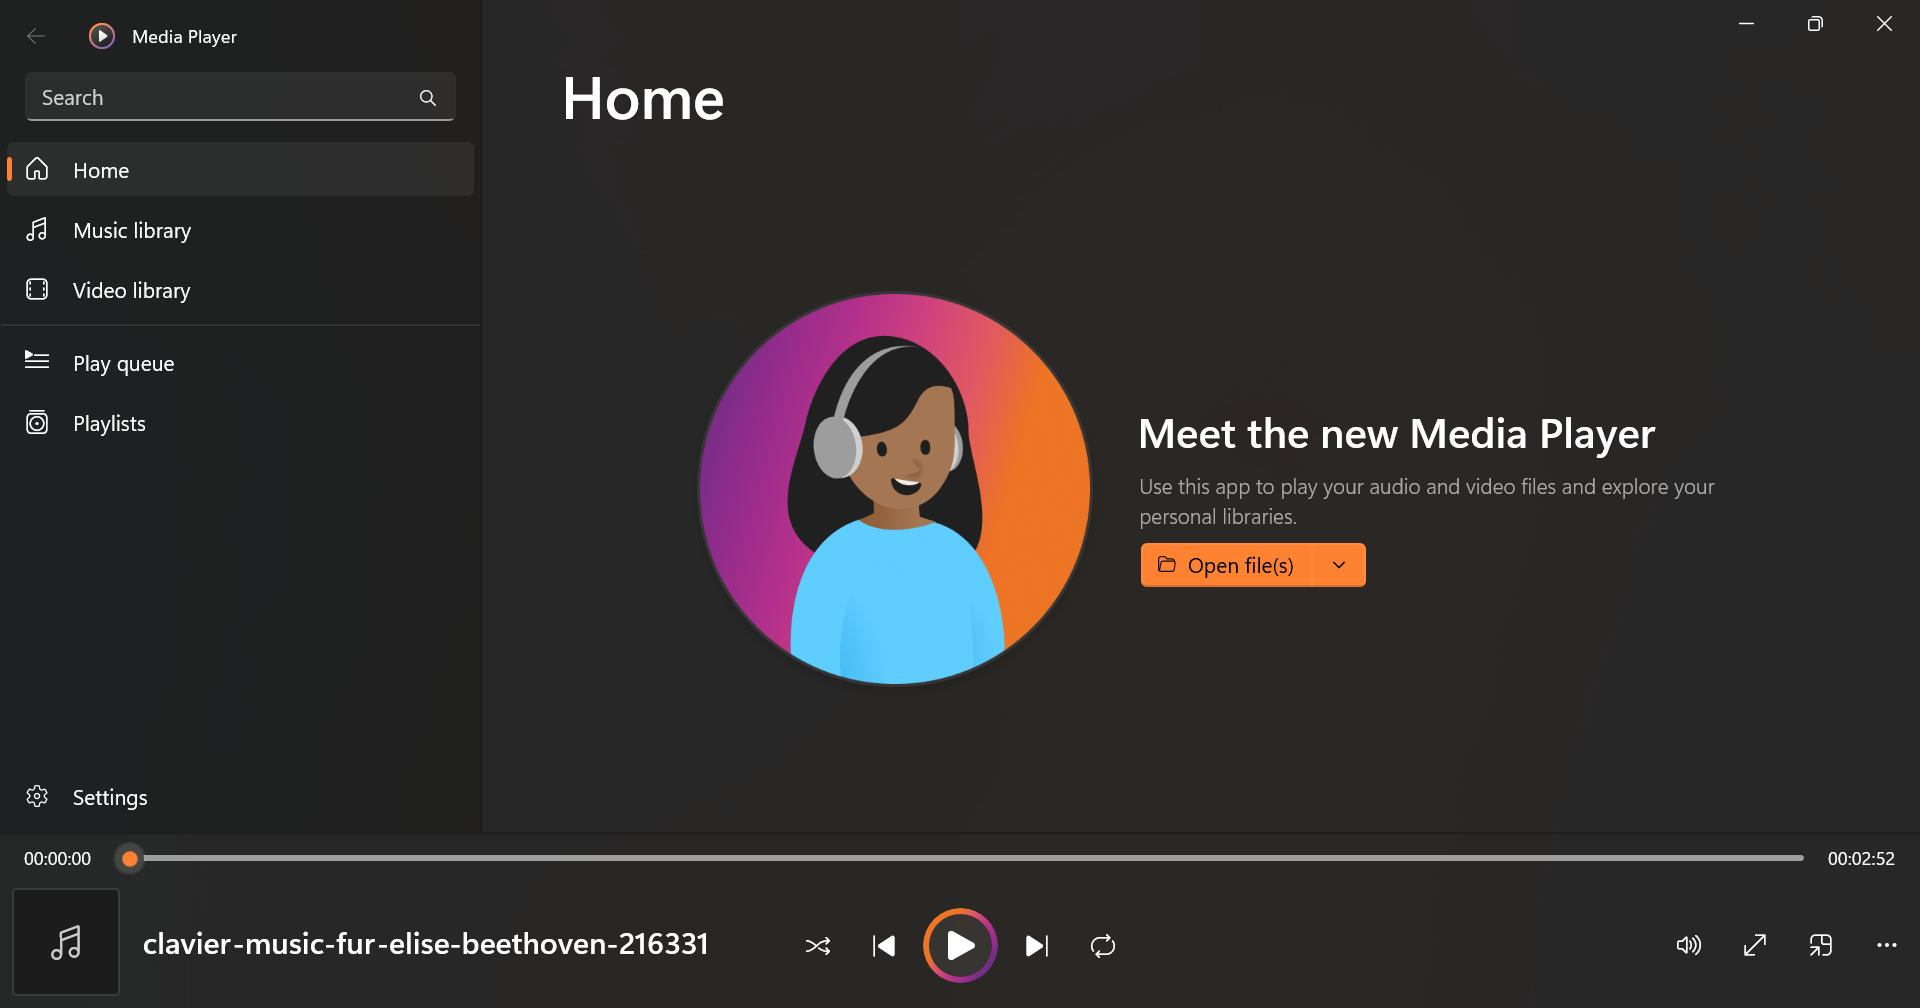
Task: Test Automation Project
Workflow: TC_CreatingAPlaylistAndAddingSong

Step 1: Media Player(3) in window 'Media Player' (applicationframehost.exe)
